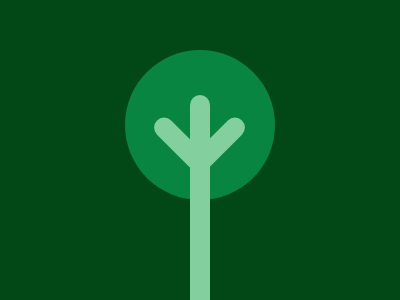

Write a web page that renders exactly this picture using CSS.

<div></div>
<a></a><b></b><c></c>
<style>
body{
background-color:#024817;
display:grid;
place-content:center;
height:300px;
}
div{
width:150px;
height:150px;
background:#088540;
border-radius:50%;
translate:0 -33px
}
a,b,c{
position:absolute;
left:50%;
translate:-50% 87px;
display:block;
width:20px;
height:220px;
border-radius:50px;
background:#83CF9D;
}
b,c{
translate:9px 103px;
rotate:45deg;
display:block;
height:65px;
}c{
translate:-30px 103px;
rotate:-45deg;
}